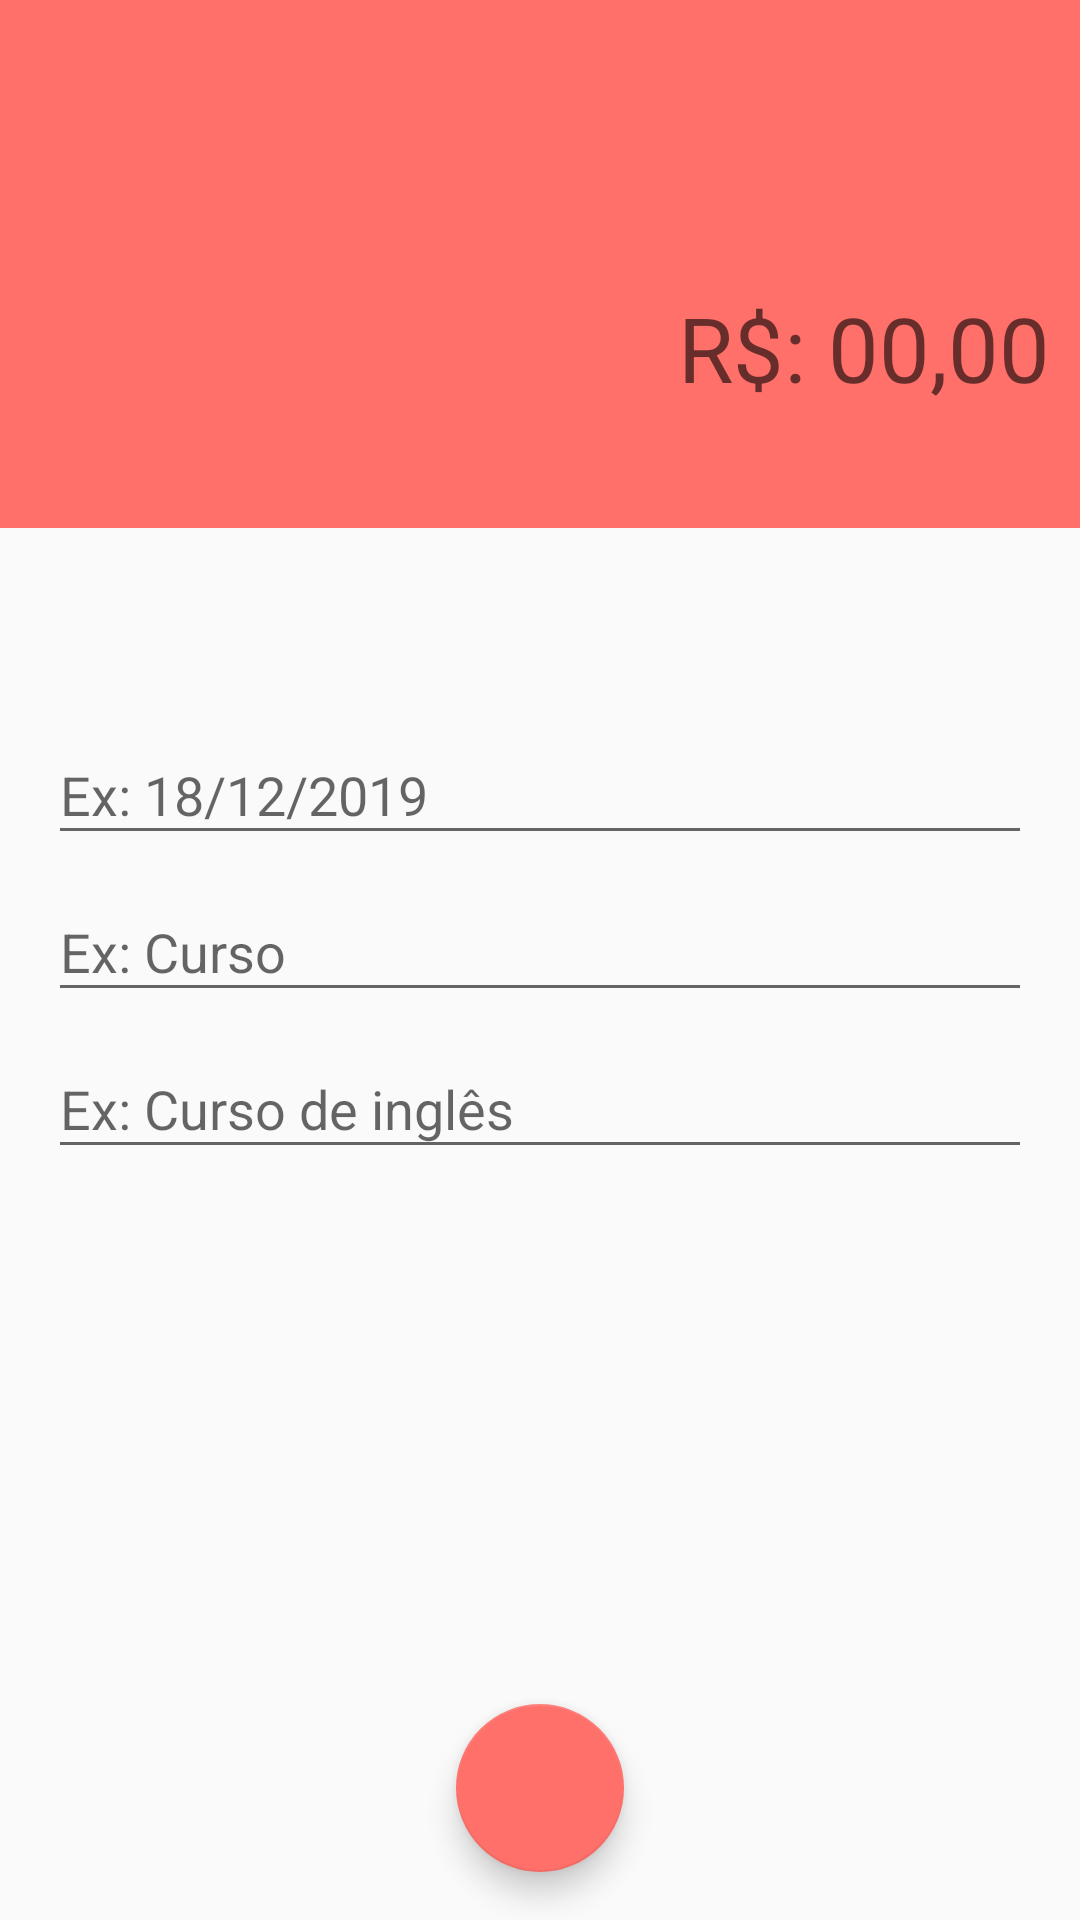

Reconstruct the res/layout file that produces this screen, plus the resources it refers to.
<!-- AndroidManifest.xml: activity theme DespesaTheme -->
<!-- res/layout/activity_despesas.xml -->
<?xml version="1.0" encoding="utf-8"?>
<androidx.constraintlayout.widget.ConstraintLayout xmlns:android="http://schemas.android.com/apk/res/android"
    xmlns:app="http://schemas.android.com/apk/res-auto"
    xmlns:tools="http://schemas.android.com/tools"
    android:layout_width="match_parent"
    android:layout_height="match_parent"
    tools:context=".activity.DespesasActivity">

    <com.google.android.material.appbar.AppBarLayout
        android:layout_width="match_parent"
        android:layout_height="wrap_content"
        android:theme="@style/AppTheme.AppBarOverlay"
        app:elevation="0dp"
        app:layout_constraintBottom_toTopOf="@+id/linearLayout"
        app:layout_constraintEnd_toEndOf="parent"
        app:layout_constraintStart_toStartOf="parent"
        app:layout_constraintTop_toTopOf="parent">

        <androidx.appcompat.widget.Toolbar
            android:id="@+id/toolbar"
            android:layout_width="match_parent"
            android:layout_height="?attr/actionBarSize"
            android:background="?attr/colorPrimary"
            app:popupTheme="@style/AppTheme.PopupOverlay" />

    </com.google.android.material.appbar.AppBarLayout>

    <LinearLayout
        android:id="@+id/linearLayout"
        android:layout_width="0dp"
        android:layout_height="120dp"
        android:layout_marginTop="56dp"
        android:background="@color/colorPrimaryDespesa"
        android:gravity="center"
        android:orientation="vertical"
        android:padding="10dp"
        app:layout_constraintEnd_toEndOf="parent"
        app:layout_constraintHorizontal_bias="1.0"
        app:layout_constraintStart_toStartOf="parent"
        app:layout_constraintTop_toTopOf="parent">

        <EditText
            android:id="@+id/editBalance"
            android:layout_width="match_parent"
            android:layout_height="wrap_content"
            android:background="@android:color/transparent"
            android:ems="10"
            android:gravity="end"
            android:hint="R$: 00,00"
            android:inputType="textPersonName|numberDecimal"
            android:textAlignment="textEnd"
            android:textColor="@android:color/white"
            android:textSize="30sp" />
    </LinearLayout>

    <com.google.android.material.textfield.TextInputLayout
        android:id="@+id/editDate"
        android:layout_width="0dp"
        android:layout_height="wrap_content"
        android:layout_marginStart="16dp"
        android:layout_marginLeft="16dp"
        android:layout_marginTop="16dp"
        android:layout_marginEnd="16dp"
        android:layout_marginRight="16dp"
        android:hint="Ex: 18/12/2019"
        app:layout_constraintBottom_toTopOf="@+id/editCategory"
        app:layout_constraintEnd_toEndOf="parent"
        app:layout_constraintHorizontal_bias="1.0"
        app:layout_constraintStart_toStartOf="parent"
        app:layout_constraintTop_toBottomOf="@+id/linearLayout"
        app:layout_constraintVertical_bias="0.13999999"
        app:layout_constraintVertical_chainStyle="packed">

        <com.google.android.material.textfield.TextInputEditText
            android:id="@+id/editDate2"
            android:layout_width="match_parent"
            android:layout_height="wrap_content" />
    </com.google.android.material.textfield.TextInputLayout>

    <com.google.android.material.textfield.TextInputLayout
        android:id="@+id/editCategory"
        android:layout_width="0dp"
        android:layout_height="wrap_content"
        android:layout_marginStart="16dp"
        android:layout_marginLeft="16dp"
        android:layout_marginEnd="16dp"
        android:layout_marginRight="16dp"
        app:layout_constraintBottom_toTopOf="@+id/editDescription"
        app:layout_constraintEnd_toEndOf="parent"
        app:layout_constraintHorizontal_bias="1.0"
        app:layout_constraintStart_toStartOf="parent"
        app:layout_constraintTop_toBottomOf="@+id/editDate">

        <com.google.android.material.textfield.TextInputEditText
            android:id="@+id/editCategory2"
            android:layout_width="match_parent"
            android:layout_height="wrap_content"
            android:hint="Ex: Curso" />
    </com.google.android.material.textfield.TextInputLayout>

    <com.google.android.material.textfield.TextInputLayout
        android:id="@+id/editDescription"
        android:layout_width="0dp"
        android:layout_height="wrap_content"
        android:layout_marginStart="16dp"
        android:layout_marginLeft="16dp"
        android:layout_marginEnd="16dp"
        android:layout_marginRight="16dp"
        app:layout_constraintBottom_toBottomOf="parent"
        app:layout_constraintEnd_toEndOf="parent"
        app:layout_constraintHorizontal_bias="1.0"
        app:layout_constraintStart_toStartOf="parent"
        app:layout_constraintTop_toBottomOf="@+id/editCategory">

        <com.google.android.material.textfield.TextInputEditText
            android:id="@+id/editDescription2"
            android:layout_width="match_parent"
            android:layout_height="wrap_content"
            android:hint="Ex: Curso de inglês" />
    </com.google.android.material.textfield.TextInputLayout>

    <com.google.android.material.floatingactionbutton.FloatingActionButton
        android:id="@+id/fabSaveDespesa"
        android:layout_width="wrap_content"
        android:layout_height="wrap_content"
        android:layout_marginBottom="16dp"
        android:background="@color/colorAccentDespesa"
        android:clickable="true"
        android:focusable="true"
        app:layout_constraintBottom_toBottomOf="parent"
        app:layout_constraintEnd_toEndOf="parent"
        app:layout_constraintStart_toStartOf="parent"
        app:srcCompat="@drawable/ic_done" />

</androidx.constraintlayout.widget.ConstraintLayout>
<!-- resources referenced by this layout -->
<resources>
  <color name="colorAccentDespesa">#FF706A</color>
  <color name="colorPrimaryDespesa">#FF706A</color>
  <style name="AppTheme.AppBarOverlay" parent="ThemeOverlay.AppCompat.Dark.ActionBar" />
  <style name="AppTheme.PopupOverlay" parent="ThemeOverlay.AppCompat.Light" />
  <style name="DespesaTheme" parent="Theme.AppCompat.Light.NoActionBar">
          <item name="windowActionBar">false</item>
          <item name="windowNoTitle">true</item>
          <item name="colorPrimary">@color/colorPrimaryDespesa</item>
          <item name="colorPrimaryDark">@color/colorPrimaryDarkDespesa</item>
          <item name="colorAccent">@color/colorAccentDespesa</item>
      </style>
  <color name="colorPrimaryDarkDespesa">#E66570</color>
</resources>
